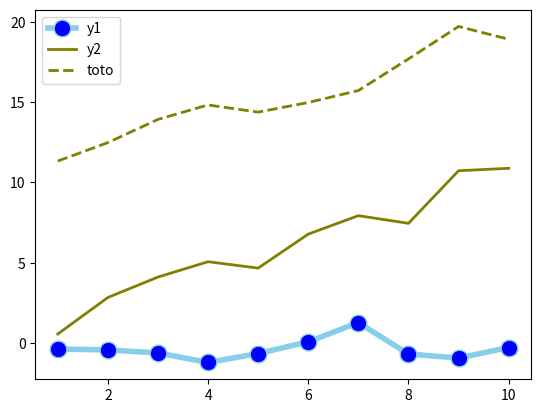

This figure's Python source:
import matplotlib.pyplot as plt
import numpy as np
import pandas as pd

# Data
df = pd.DataFrame({'x': range(1, 11), 'y1': np.random.randn(10), 'y2': np.random.randn(10) + range(1, 11),
                   'y3': np.random.randn(10) + range(11, 21)})

# multiple line plot
plt.plot('x', 'y1', data=df, marker='o', markerfacecolor='blue', markersize=12, color='skyblue', linewidth=4)
plt.plot('x', 'y2', data=df, marker='', color='olive', linewidth=2)
plt.plot('x', 'y3', data=df, marker='', color='olive', linewidth=2, linestyle='dashed', label="toto")
plt.legend()
plt.show()
